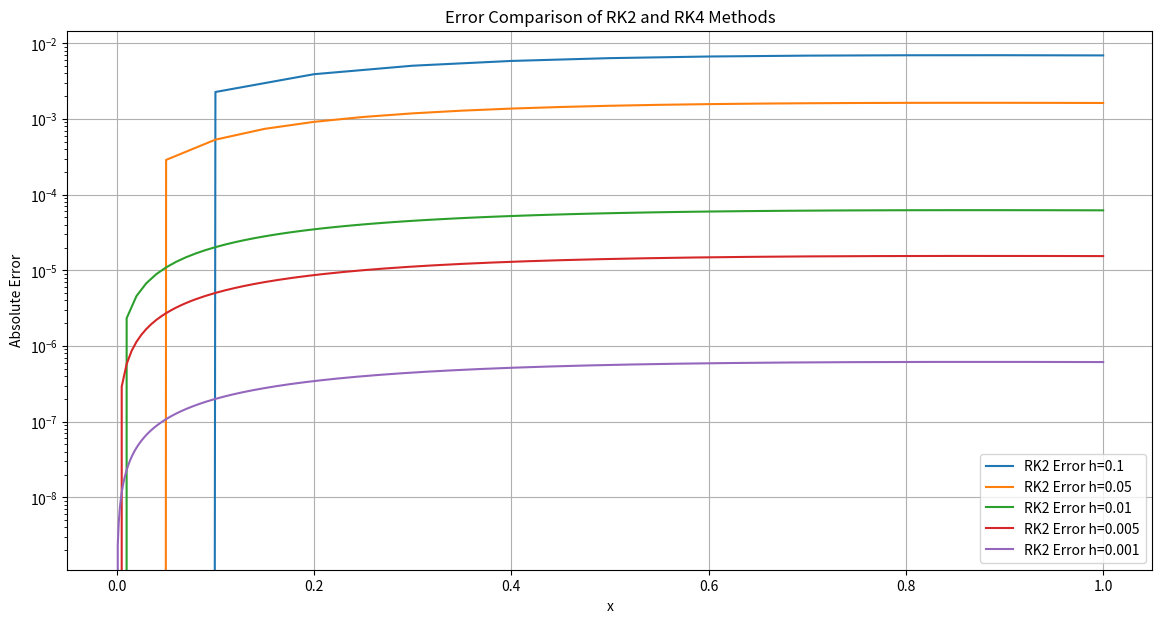

Write Python code to recreate this figure.
import numpy as np
import matplotlib.pyplot as plt


def rk2(f, x0, y0, x_end, h):
    x_values = np.arange(x0, x_end + h, h)
    y_values = np.zeros(len(x_values)) 
    y_values[0] = y0

    for i in range(1, len(x_values)):
        x_n = x_values[i - 1]
        y_n = y_values[i - 1]

        k1 = f(x_n, y_n)
        k2 = f(x_n + h, y_n + h * k1)
        y_values[i] = y_n + (h / 2) * (k1 + k2)

    return x_values, y_values

def rk4(f, x0, y0, x_end, h):
    x_values = np.arange(x0, x_end + h, h)
    y_values = np.zeros(len(x_values))
    y_values[0] = y0

    for i in range(1, len(x_values)):
        x_n = x_values[i - 1]
        y_n = y_values[i - 1]

        k1 = f(x_n, y_n)
        k2 = f(x_n + h / 2, y_n + h / 2 * k1)
        k3 = f(x_n + h / 2, y_n + h / 2 * k2)
        k4 = f(x_n + h, y_n + h * k3)

        y_values[i] = y_n + (h / 6) * (k1 + 2 * k2 + 2 * k3 + k4)

    return x_values, y_values

# Define the ODE y' = -2y + 2x^2 + 2x
def f(x, y):
    return -2 * y + 2 * x**2 + 2 * x

# Analytical solution
def exact_solution(x):
    return np.exp(-2 * x) + x**2

# Initial conditions
x0 = 0
y0 = 1
x_end = 1

# Step sizes
h_values = [0.1, 0.05, 0.01, 0.005, 0.001]

# Prepare plots
plt.figure(figsize=(14, 7))

for h in h_values:
    # RK2 method
    x_rk2, y_rk2 = rk2(f, x0, y0, x_end, h)
    y_exact_rk2 = exact_solution(x_rk2)
    error_rk2 = np.abs(y_rk2 - y_exact_rk2)

    # RK4 method
    x_rk4, y_rk4 = rk4(f, x0, y0, x_end, h)
    y_exact_rk4 = exact_solution(x_rk4)
    error_rk4 = np.abs(y_rk4 - y_exact_rk4)

    # Plot errors
    plt.plot(x_rk2, error_rk2, label=f'RK2 Error h={h}')
    # plt.plot(x_rk4, error_rk4, '--', label=f'RK4 Error h={h}')

plt.xlabel('x')
plt.ylabel('Absolute Error')
plt.title('Error Comparison of RK2 and RK4 Methods')
plt.legend()
plt.yscale('log')  # Use logarithmic scale for error
plt.grid(True)
plt.show()